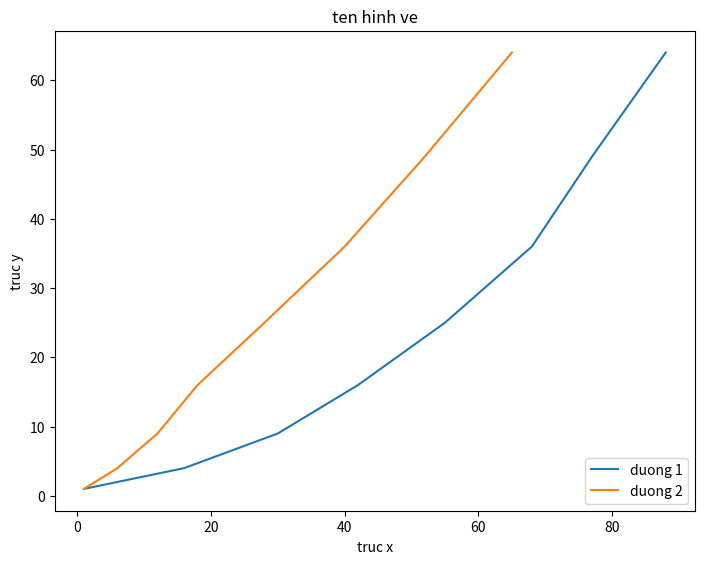

Write the Python code that produced this figure.
import matplotlib.pyplot as plt

# tao kieu du lieu de ve 
y = [1,4,9,16,25,36,49,64]
x1 = [1,16,30,42,55,68,77,88]
x2 = [1,6,12,18,28,40,52,65]

fig = plt.figure()
ax = fig.add_axes([0,0,1,1])
line1 = ax.plot(x1,y)
line2 = ax.plot(x2,y)

ax.legend(labels = ("duong 1","duong 2"),loc  = "lower right")
ax.set_title("ten hinh ve")
ax.set_xlabel("truc x")
ax.set_ylabel("truc y")
plt.show()